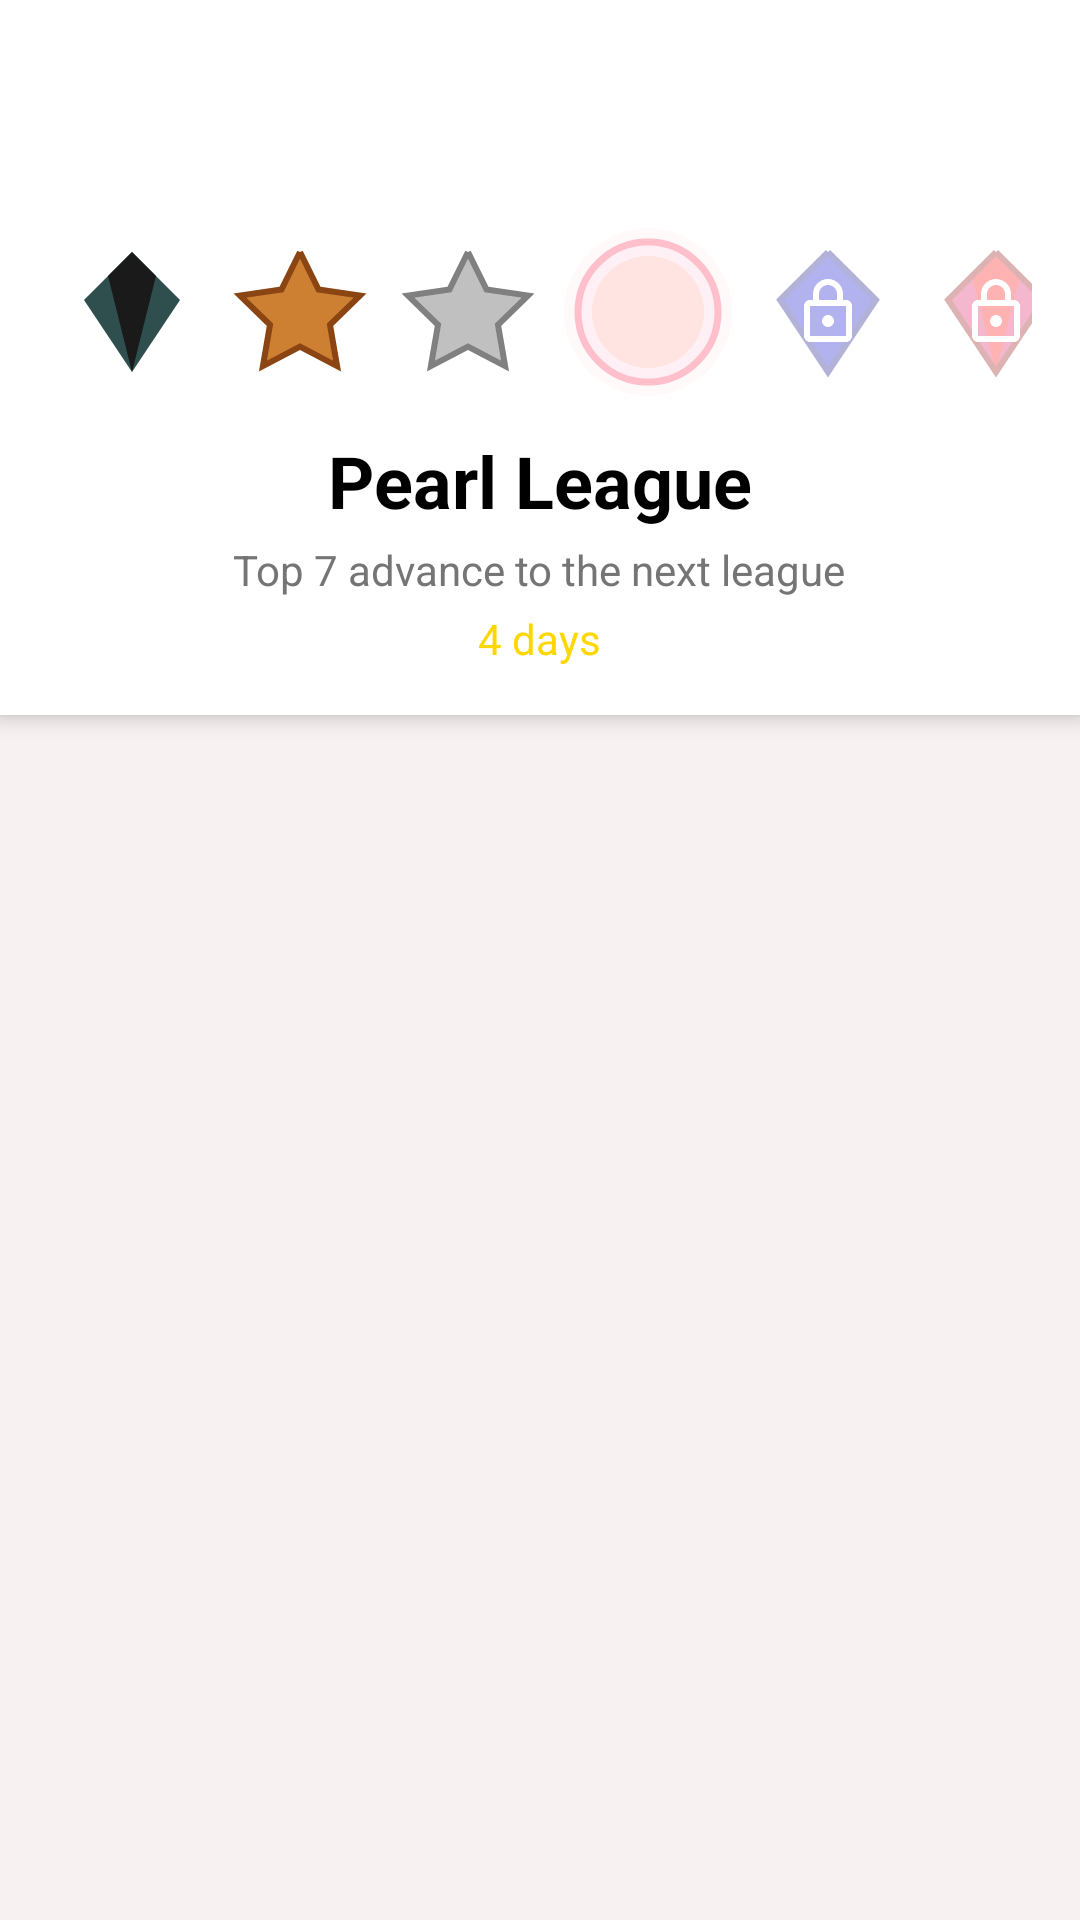

Android layout source for this screen:
<!-- AndroidManifest.xml: application theme Theme.AnnotateX_Mobile -->
<!-- res/layout/activity_leaderboard.xml -->
<?xml version="1.0" encoding="utf-8"?>
<LinearLayout xmlns:android="http://schemas.android.com/apk/res/android"
    xmlns:app="http://schemas.android.com/apk/res-auto"
    android:layout_width="match_parent"
    android:layout_height="match_parent"
    android:orientation="vertical">

    
    <RelativeLayout
        android:layout_width="match_parent"
        android:layout_height="56dp"
        android:background="@color/white"
        android:elevation="4dp">

        <ImageButton
            android:id="@+id/backButton"
            android:layout_width="48dp"
            android:layout_height="48dp"
            android:layout_centerVertical="true"
            android:layout_marginStart="8dp"
            android:background="?attr/selectableItemBackgroundBorderless"
            android:src="@drawable/ic_back"
            android:contentDescription="Back"/>
    </RelativeLayout>

    
    <LinearLayout
        android:layout_width="match_parent"
        android:layout_height="wrap_content"
        android:orientation="vertical"
        android:padding="16dp"
        android:background="@color/white"
        android:elevation="4dp">

        
        <HorizontalScrollView
            android:layout_width="match_parent"
            android:layout_height="wrap_content"
            android:scrollbars="none">

            <LinearLayout
                android:layout_width="wrap_content"
                android:layout_height="wrap_content"
                android:gravity="center"
                android:orientation="horizontal"
                android:layout_marginBottom="8dp">

                
                <ImageView
                    android:layout_width="48dp"
                    android:layout_height="48dp"
                    android:src="@drawable/ic_league_obsidian"
                    android:layout_margin="4dp"/>

                
                <ImageView
                    android:layout_width="48dp"
                    android:layout_height="48dp"
                    android:src="@drawable/ic_league_bronze"
                    android:layout_margin="4dp"/>

                
                <ImageView
                    android:layout_width="48dp"
                    android:layout_height="48dp"
                    android:src="@drawable/ic_league_silver"
                    android:layout_margin="4dp"/>

                
                <ImageView
                    android:layout_width="56dp"
                    android:layout_height="56dp"
                    android:src="@drawable/ic_league_pearl"
                    android:layout_margin="4dp"
                    android:background="@drawable/circle_highlight"/>

                
                <FrameLayout
                    android:layout_width="48dp"
                    android:layout_height="48dp"
                    android:layout_margin="4dp">
                    <ImageView
                        android:layout_width="match_parent"
                        android:layout_height="match_parent"
                        android:src="@drawable/ic_league_sapphire"
                        android:alpha="0.3"/>
                    <ImageView
                        android:layout_width="24dp"
                        android:layout_height="24dp"
                        android:layout_gravity="center"
                        android:src="@drawable/ic_lock"/>
                </FrameLayout>

                
                <FrameLayout
                    android:layout_width="48dp"
                    android:layout_height="48dp"
                    android:layout_margin="4dp">
                    <ImageView
                        android:layout_width="match_parent"
                        android:layout_height="match_parent"
                        android:src="@drawable/ic_league_ruby"
                        android:alpha="0.3"/>
                    <ImageView
                        android:layout_width="24dp"
                        android:layout_height="24dp"
                        android:layout_gravity="center"
                        android:src="@drawable/ic_lock"/>
                </FrameLayout>

                
                <FrameLayout
                    android:layout_width="48dp"
                    android:layout_height="48dp"
                    android:layout_margin="4dp">
                    <ImageView
                        android:layout_width="match_parent"
                        android:layout_height="match_parent"
                        android:src="@drawable/ic_league_emerald"
                        android:alpha="0.3"/>
                    <ImageView
                        android:layout_width="24dp"
                        android:layout_height="24dp"
                        android:layout_gravity="center"
                        android:src="@drawable/ic_lock"/>
                </FrameLayout>

                
                <FrameLayout
                    android:layout_width="48dp"
                    android:layout_height="48dp"
                    android:layout_margin="4dp">
                    <ImageView
                        android:layout_width="match_parent"
                        android:layout_height="match_parent"
                        android:src="@drawable/ic_league_diamond"
                        android:alpha="0.3"/>
                    <ImageView
                        android:layout_width="24dp"
                        android:layout_height="24dp"
                        android:layout_gravity="center"
                        android:src="@drawable/ic_lock"/>
                </FrameLayout>

                
                <FrameLayout
                    android:layout_width="48dp"
                    android:layout_height="48dp"
                    android:layout_margin="4dp">
                    <ImageView
                        android:layout_width="match_parent"
                        android:layout_height="match_parent"
                        android:src="@drawable/ic_league_master"
                        android:alpha="0.3"/>
                    <ImageView
                        android:layout_width="24dp"
                        android:layout_height="24dp"
                        android:layout_gravity="center"
                        android:src="@drawable/ic_lock"/>
                </FrameLayout>
            </LinearLayout>
        </HorizontalScrollView>

        
        <TextView
            android:layout_width="wrap_content"
            android:layout_height="wrap_content"
            android:layout_gravity="center"
            android:text="Pearl League"
            android:textSize="24sp"
            android:textStyle="bold"
            android:textColor="@color/black"/>

        <TextView
            android:layout_width="wrap_content"
            android:layout_height="wrap_content"
            android:layout_gravity="center"
            android:text="Top 7 advance to the next league"
            android:textSize="14sp"
            android:textColor="@color/gray"
            android:layout_marginTop="4dp"/>

        <TextView
            android:id="@+id/timerTextView"
            android:layout_width="wrap_content"
            android:layout_height="wrap_content"
            android:layout_gravity="center"
            android:text="4 days"
            android:textSize="14sp"
            android:textColor="@color/yellow"
            android:layout_marginTop="4dp"/>
    </LinearLayout>

    
    <androidx.recyclerview.widget.RecyclerView
        android:id="@+id/leaderboardRecyclerView"
        android:layout_width="match_parent"
        android:layout_height="0dp"
        android:layout_weight="1"
        android:padding="8dp"
        android:clipToPadding="false"/>

</LinearLayout>
<!-- resources referenced by this layout -->
<resources>
  <color name="black">#FF000000</color>
  <color name="gray">#757575</color>
  <color name="white">#FFFFFFFF</color>
  <color name="yellow">#FFD700</color>
  <!-- drawable circle_highlight (drawable) -->
  <?xml version="1.0" encoding="utf-8"?>
  <shape xmlns:android="http://schemas.android.com/apk/res/android"
      android:shape="oval">
      <solid android:color="#1AFFC0CB"/> 
  </shape>
  <!-- drawable ic_league_diamond (drawable) -->
  <vector xmlns:android="http://schemas.android.com/apk/res/android"
      android:width="24dp"
      android:height="24dp"
      android:viewportWidth="24"
      android:viewportHeight="24">
      <path
          android:fillColor="#B9F2FF"
          android:pathData="M12,2L20,10L12,22L4,10L12,2"/>
      <path
          android:fillColor="#E0FFFF"
          android:pathData="M12,2L16,6L12,22L8,6L12,2"/>
  </vector>
  <!-- drawable ic_league_emerald (drawable) -->
  <vector xmlns:android="http://schemas.android.com/apk/res/android"
      android:width="24dp"
      android:height="24dp"
      android:viewportWidth="24"
      android:viewportHeight="24">
      <path
          android:fillColor="#50C878"
          android:pathData="M12,2L20,10L12,22L4,10L12,2"/>
      <path
          android:fillColor="#3CB371"
          android:pathData="M12,2L16,6L12,22L8,6L12,2"/>
  </vector>
  <!-- drawable ic_league_master (drawable) -->
  <vector xmlns:android="http://schemas.android.com/apk/res/android"
      android:width="24dp"
      android:height="24dp"
      android:viewportWidth="24"
      android:viewportHeight="24">
      <path
          android:fillColor="#FFD700"
          android:pathData="M12,2C17.52,2 22,6.48 22,12C22,17.52 17.52,22 12,22C6.48,22 2,17.52 2,12C2,6.48 6.48,2 12,2"/>
      <path
          android:fillColor="#FFA500"
          android:pathData="M12,4C16.42,4 20,7.58 20,12C20,16.42 16.42,20 12,20C7.58,20 4,16.42 4,12C4,7.58 7.58,4 12,4"/>
  </vector>
  <!-- drawable ic_league_obsidian (drawable) -->
  <vector xmlns:android="http://schemas.android.com/apk/res/android"
      android:width="24dp"
      android:height="24dp"
      android:viewportWidth="24"
      android:viewportHeight="24">
      <path
          android:fillColor="#2F4F4F"
          android:pathData="M12,2L20,10L12,22L4,10L12,2"/>
      <path
          android:fillColor="#1a1a1a"
          android:pathData="M12,2L16,6L12,22L8,6L12,2"/>
  </vector>
  <!-- drawable ic_lock (drawable) -->
  <vector xmlns:android="http://schemas.android.com/apk/res/android"
      android:width="24dp"
      android:height="24dp"
      android:viewportWidth="24"
      android:viewportHeight="24">
      <path
          android:fillColor="#FFFFFF"
          android:pathData="M18,8h-1V6c0,-2.76 -2.24,-5 -5,-5S7,3.24 7,6v2H6c-1.1,0 -2,0.9 -2,2v10c0,1.1 0.9,2 2,2h12c1.1,0 2,-0.9 2,-2V10c0,-1.1 -0.9,-2 -2,-2zM9,6c0,-1.66 1.34,-3 3,-3s3,1.34 3,3v2H9V6zm9,14H6V10h12v10zm-6,-3c1.1,0 2,-0.9 2,-2s-0.9,-2 -2,-2s-2,0.9 -2,2s0.9,2 2,2z"/>
  </vector>
  <style name="Theme.AnnotateX_Mobile" parent="Base.Theme.AnnotateX_Mobile">
          <item name="android:statusBarColor">#F7F1F1</item>
          <item name="android:windowLightStatusBar">true</item>
      </style>
  <color name="my_light_primary">#6200EE</color>
  <color name="my_light_on_primary">#FFFFFF</color>
  <color name="my_light_secondary">#03DAC6</color>
  <color name="my_light_on_secondary">#000000</color>
  <color name="my_light_on_background">#000000</color>
  <color name="my_light_surface">#FFFFFF</color>
  <color name="my_light_on_surface">#000000</color>
  <color name="my_light_error">#B00020</color>
  <color name="my_light_on_error">#FFFFFF</color>
  <color name="my_elevation_overlay">#1F000000</color>
  <style name="WindowAnimationTransition">
          <item name="android:windowEnterAnimation">@android:anim/fade_in</item>
          <item name="android:windowExitAnimation">@android:anim/fade_out</item>
      </style>
</resources>
